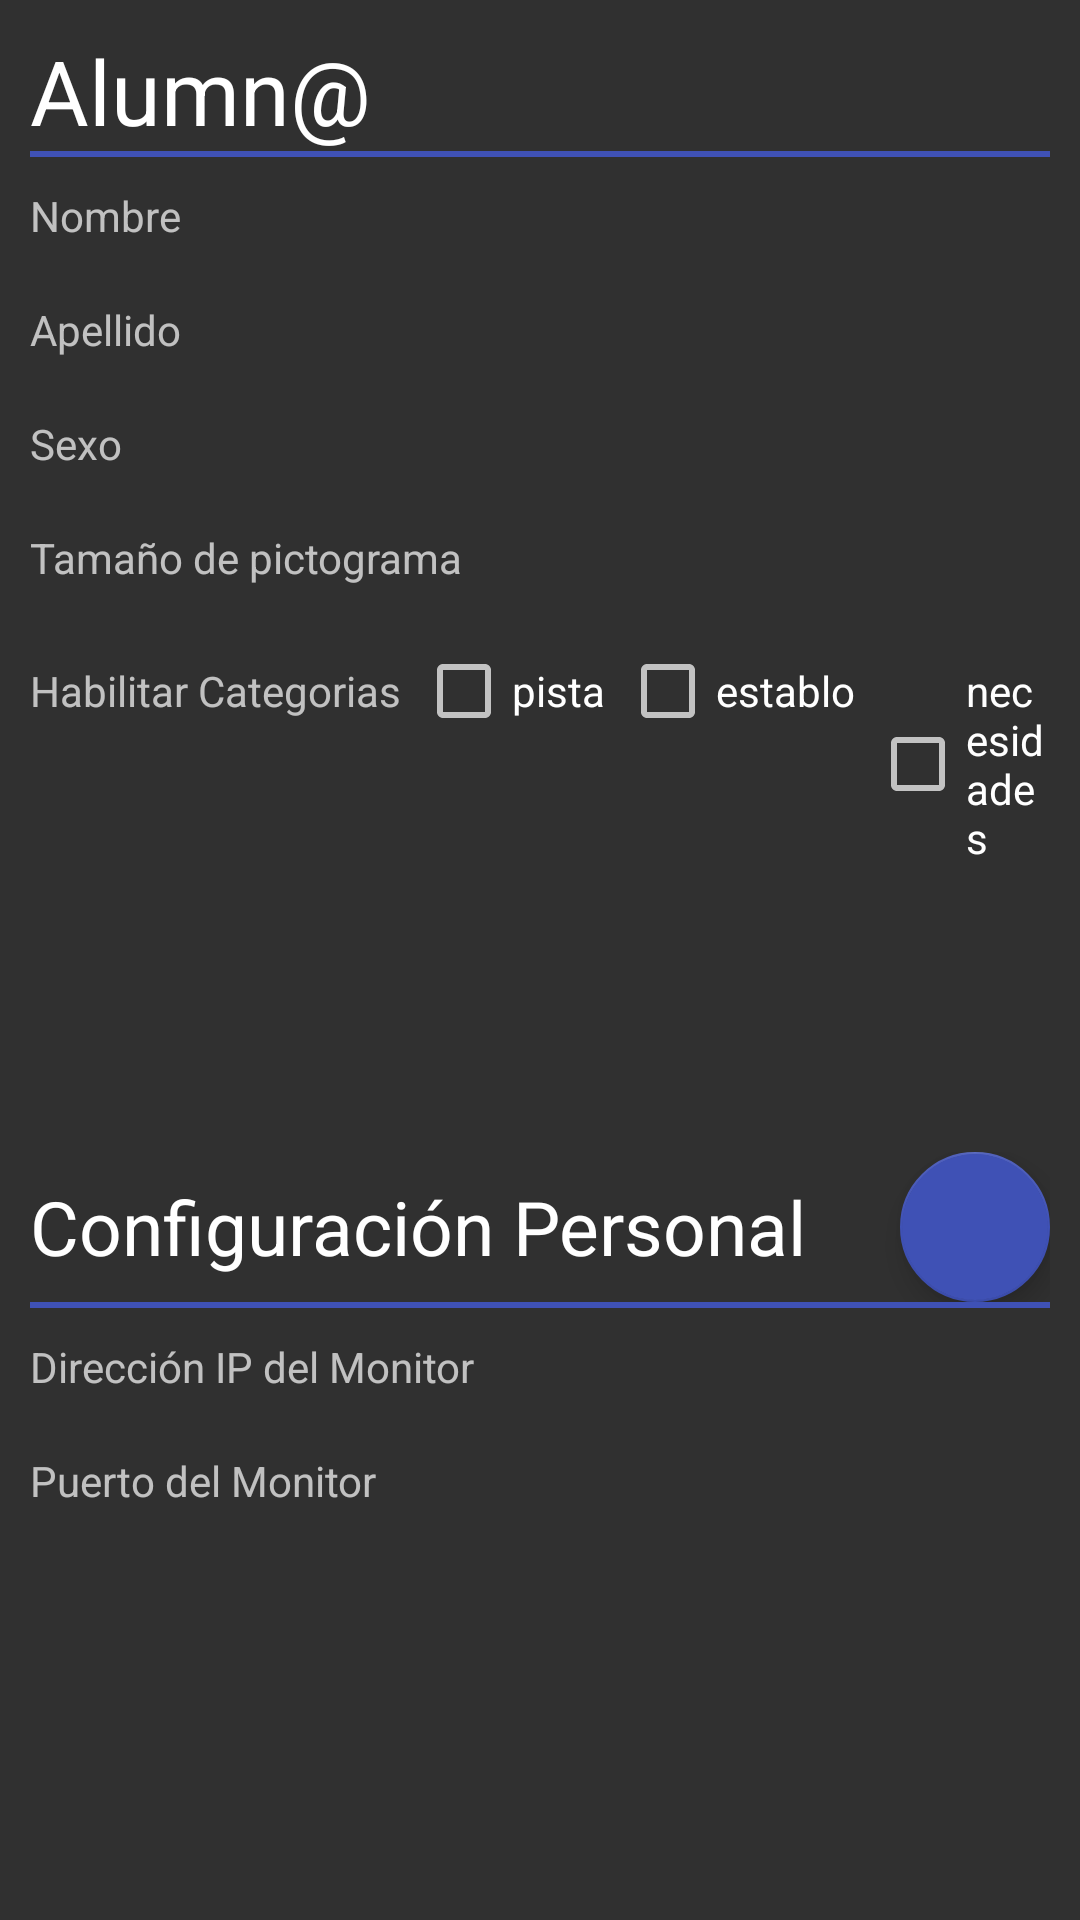

Reconstruct the res/layout file that produces this screen, plus the resources it refers to.
<!-- AndroidManifest.xml: application theme AppTheme -->
<!-- res/layout/activity_configuration.xml -->
<?xml version="1.0" encoding="utf-8"?>
<ScrollView xmlns:android="http://schemas.android.com/apk/res/android"
    android:layout_width="match_parent"
    android:layout_height="match_parent">

    <LinearLayout
        android:layout_width="match_parent"
        android:layout_height="match_parent"
        android:orientation="vertical">


        <include layout="@layout/content_configuration_student" />

        <include layout="@layout/content_configuration_ip" />

    </LinearLayout>
</ScrollView>
<!-- res/layout/content_configuration_student.xml (included above) -->
<?xml version="1.0" encoding="utf-8"?>
<LinearLayout xmlns:android="http://schemas.android.com/apk/res/android"
    android:orientation="vertical" android:layout_width="fill_parent"
    android:layout_margin="10dp"
    android:layout_height="wrap_content">

    <TextView
        android:id="@+id/new_student"
        android:layout_width="wrap_content"
        android:layout_height="wrap_content"
        android:textColor="@color/white"
        android:textSize="30sp"
        android:text="@string/title_student" />

    <View
        android:layout_width="fill_parent"
        android:layout_height="2dp"
        android:layout_marginBottom="10dp"
        android:background="@color/colorPrimary"/>

    <TextView
        android:id="@+id/student_name_title"
        android:layout_width="wrap_content"
        android:layout_height="wrap_content"
        style="@style/configuration_title"
        android:text="@string/student_name_title" />
    <TextView
        android:id="@+id/student_name_content"
        android:layout_width="wrap_content"
        android:layout_height="wrap_content"
        style="@style/configuration_content"
        />
    <TextView
        android:id="@+id/student_last_name_title"
        android:layout_width="wrap_content"
        android:layout_height="wrap_content"
        style="@style/configuration_title"
        android:text="@string/student_last_name_title" />
    <TextView
        android:id="@+id/student_last_name"
        android:layout_width="wrap_content"
        android:layout_height="wrap_content"
        style="@style/configuration_content"
         />
    <TextView
        android:id="@+id/student_fame_title"
        android:layout_width="wrap_content"
        android:layout_height="wrap_content"
        style="@style/configuration_title"
        android:text="@string/student_fame_title" />

    <TextView
        android:id="@+id/student_fame"
        android:layout_width="wrap_content"
        android:layout_height="wrap_content"
        style="@style/configuration_content"
        />

    <TextView
        android:id="@+id/student_picture_title"
        android:layout_width="wrap_content"
        android:layout_height="wrap_content"
        style="@style/configuration_title"
        android:text="@string/student_picture_title" />

    <TextView
        android:id="@+id/student_picture"
        android:layout_width="wrap_content"
        android:layout_height="wrap_content"
        style="@style/configuration_content"
        />

    <LinearLayout
        android:layout_width="fill_parent"
        android:layout_height="wrap_content"
        android:orientation="horizontal">
        <TextView
            android:id="@+id/student_categorias_title"
            android:layout_width="wrap_content"
            android:layout_height="wrap_content"
            style="@style/configuration_title"
            android:text="@string/student_category_title" />

        <CheckBox android:id="@+id/checkbox_pista"
            android:layout_width="wrap_content"
            android:layout_height="wrap_content"
            style="@style/configuration_content"
            android:layout_marginLeft="5dp"
            android:text="@string/pista"
            />

        <CheckBox android:id="@+id/checkbox_establo"
            android:layout_width="wrap_content"
            android:layout_height="wrap_content"
            android:text="@string/establo"
            android:layout_marginLeft="5dp"
            style="@style/configuration_content"
            />

        <CheckBox android:id="@+id/checkbox_necesidades"
            android:layout_width="wrap_content"
            android:layout_height="wrap_content"
            android:text="@string/necesidades"
            style="@style/configuration_content"
            android:layout_marginLeft="5dp"
           />

        <CheckBox android:id="@+id/checkbox_emociones"
            android:layout_width="wrap_content"
            android:layout_height="wrap_content"
            android:text="@string/emociones"
            style="@style/configuration_content"
            android:layout_marginLeft="5dp"
            />
    </LinearLayout>

</LinearLayout>
<!-- res/layout/content_configuration_ip.xml (included above) -->
<?xml version="1.0" encoding="utf-8"?>
<LinearLayout xmlns:android="http://schemas.android.com/apk/res/android"
    android:orientation="vertical" android:layout_width="fill_parent"
    android:layout_margin="10dp"
    android:layout_height="wrap_content">

    <RelativeLayout
        android:layout_width="fill_parent"
        android:layout_height="wrap_content">

    <TextView
        android:id="@+id/configuration"
        android:layout_width="wrap_content"
        android:layout_height="wrap_content"
        android:textColor="@color/white"
        android:textSize="25sp"
        android:layout_alignParentLeft="true"
        android:layout_centerVertical="true"
        android:text="@string/title_configuration" />

        <android.support.design.widget.FloatingActionButton
            android:id="@+id/new_configuration"
            android:layout_width="50dp"
            android:layout_height="50dp"
            android:layout_alignRight="@+id/configuration"
            android:layout_alignParentRight="true"
            android:layout_alignParentTop="true"
            android:src="@drawable/edit" />


    </RelativeLayout>

    <View
        android:layout_width="fill_parent"
        android:layout_height="2dp"
        android:layout_marginBottom="10dp"
        android:background="@color/colorPrimary"/>

    <TextView
        android:id="@+id/configuration_ip_title"
        android:layout_width="wrap_content"
        android:layout_height="wrap_content"
        style="@style/configuration_title"
        android:text="@string/configuration_ip_title" />
    <TextView
        android:id="@+id/configuration_ip_content"
        android:layout_width="wrap_content"
        android:layout_height="wrap_content"
        style="@style/configuration_content"
        />
    <TextView
        android:id="@+id/configuration_port_title"
        android:layout_width="wrap_content"
        android:layout_height="wrap_content"
        style="@style/configuration_title"
        android:text="@string/configuration_port_title" />
    <TextView
        android:id="@+id/configuration_port_content"
        android:layout_width="wrap_content"
        android:layout_height="wrap_content"
        style="@style/configuration_content"
        />

</LinearLayout>
<!-- resources referenced by this layout -->
<resources>
  <color name="colorPrimary">#3F51B5</color>
  <color name="white">#FFFFFF</color>
  <string name="configuration_ip_title">Dirección IP del Monitor</string>
  <string name="configuration_port_title">Puerto del Monitor</string>
  <string name="emociones">emociones</string>
  <string name="establo">establo</string>
  <string name="necesidades">necesidades</string>
  <string name="pista">pista</string>
  <string name="student_category_title">Habilitar Categorias</string>
  <string name="student_fame_title">Sexo</string>
  <string name="student_last_name_title">Apellido</string>
  <string name="student_name_title">Nombre</string>
  <string name="student_picture_title">Tamaño de pictograma</string>
  <string name="title_configuration">Configuración Personal</string>
  <string name="title_student">Alumn@</string>
  <style name="AppTheme" parent="Theme.AppCompat">
          
          <item name="colorPrimary">@color/colorPrimary</item>
          <item name="colorPrimaryDark">@color/colorPrimaryDark</item>
          <item name="colorAccent">@color/colorAccent</item>
      </style>
  <color name="colorPrimaryDark">#303F9F</color>
  <color name="colorAccent">#3F51B5</color>
</resources>
